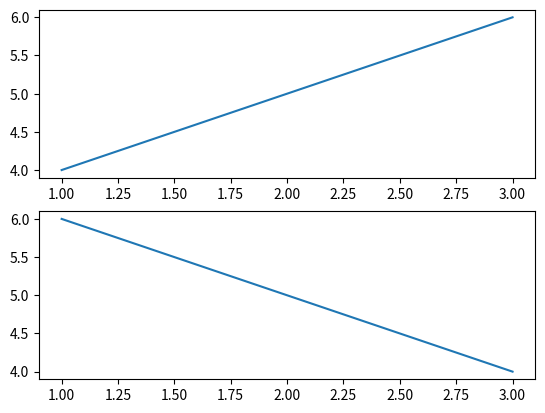

Source code (Python):
import matplotlib.pyplot as plt
 
# 创建一个图像，并添加两个子图
fig = plt.figure()
ax1 = fig.add_subplot(2, 1, 1)  # 表示2行1列的子图布局，这是第1个子图
ax2 = fig.add_subplot(2, 1, 2)  # 这是第2个子图
 
# 在子图上绘制数据
ax1.plot([1, 2, 3], [4, 5, 6])
ax2.plot([1, 2, 3], [6, 5, 4])
 
# 显示图像
plt.show()
